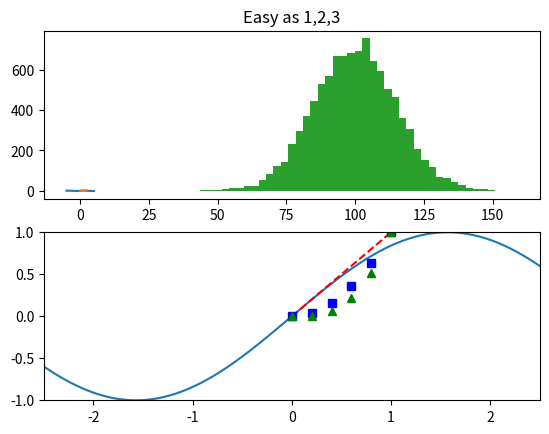
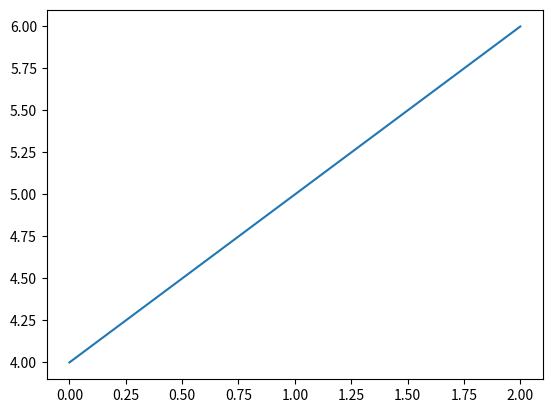

Write the Python code that produced these figures, in order. (Note: this script raises an exception after producing the figures.)
from pylab import plt, np, xlim, ylim, figure, plot, xticks, yticks, subplot, show

x = np.arange(-5.0, 5.0, 0.02)
y1 = np.sin(x)

plt.figure(1)
plt.subplot(211)
plt.plot(x, y1)

plt.subplot(212)
# 设置x轴范围
xlim(-2.5, 2.5)
# 设置y轴范围
ylim(-1, 1)
plt.plot(x, y1)

# evenly sampled time at 200ms intervals
t = np.arange(0., 5., 0.2)

# red dashes, blue squares and green triangles
plt.plot(t, t, 'r--', t, t ** 2, 'bs', t, t ** 3, 'g^')
plt.show()

'==========================================='
plt.figure(1)  # 第一张图
plt.subplot(211)  # 第一张图中的第一张子图
plt.plot([1, 2, 3])
plt.subplot(212)  # 第一张图中的第二张子图
plt.plot([4, 5, 6])

plt.figure(2)  # 第二张图
plt.plot([4, 5, 6])  # 默认创建子图subplot(111)

plt.figure(1)  # 切换到figure 1 ; 子图subplot(212)仍旧是当前图
plt.subplot(211)  # 令子图subplot(211)成为figure1的当前图
plt.title('Easy as 1,2,3')  # 添加subplot 211 的标题

'==========================================='
mu, sigma = 100, 15
x = mu + sigma * np.random.randn(10000)

# 数据的直方图
n, bins, patches = plt.hist(x, 50, normed=1, facecolor='g', alpha=0.75)

plt.xlabel('Smarts')
plt.ylabel('Probability')
# 添加标题
plt.title('Histogram of IQ')
# 添加文字
plt.text(60, .025, r'$\mu=100,\ \sigma=15$')
plt.axis([40, 160, 0, 0.03])
plt.grid(True)
plt.show()

'==========================================='

ax = plt.subplot(111)

t = np.arange(0.0, 5.0, 0.01)
s = np.cos(2 * np.pi * t)
line, = plt.plot(t, s, lw=2)

plt.annotate('local max', xy=(2, 1), xytext=(3, 1.5),
            arrowprops=dict(facecolor='black', shrink=0.05),
            )

plt.ylim(-2, 2)
plt.show()

'==========================================='

# 导入 matplotlib 的所有内容（nympy 可以用 np 这个名字来使用）

# 创建一个 8 * 6 点（point）的图，并设置分辨率为 80
figure(figsize=(8, 6), dpi=80)

# 创建一个新的 1 * 1 的子图，接下来的图样绘制在其中的第 1 块（也是唯一的一块）
subplot(1, 1, 1)

X = np.linspace(-np.pi, np.pi, 256, endpoint=True)
C, S = np.cos(X), np.sin(X)

# 绘制余弦曲线，使用蓝色的、连续的、宽度为 1 （像素）的线条
plot(X, C, color="blue", linewidth=1.0, linestyle="-")

# 绘制正弦曲线，使用绿色的、连续的、宽度为 1 （像素）的线条
plot(X, S, color="r", lw=4.0, linestyle="-")

plt.axis([-4, 4, -1.2, 1.2])
# 设置轴记号

xticks([-np.pi, -np.pi / 2, 0, np.pi / 2, np.pi],
       [r'$-\pi$', r'$-\pi/2$', r'$0$', r'$+\pi/2$', r'$+\pi$'])

yticks([-1, 0, +1],
       [r'$-1$', r'$0$', r'$+1$'])
# 在屏幕上显示
show()
print(99)
